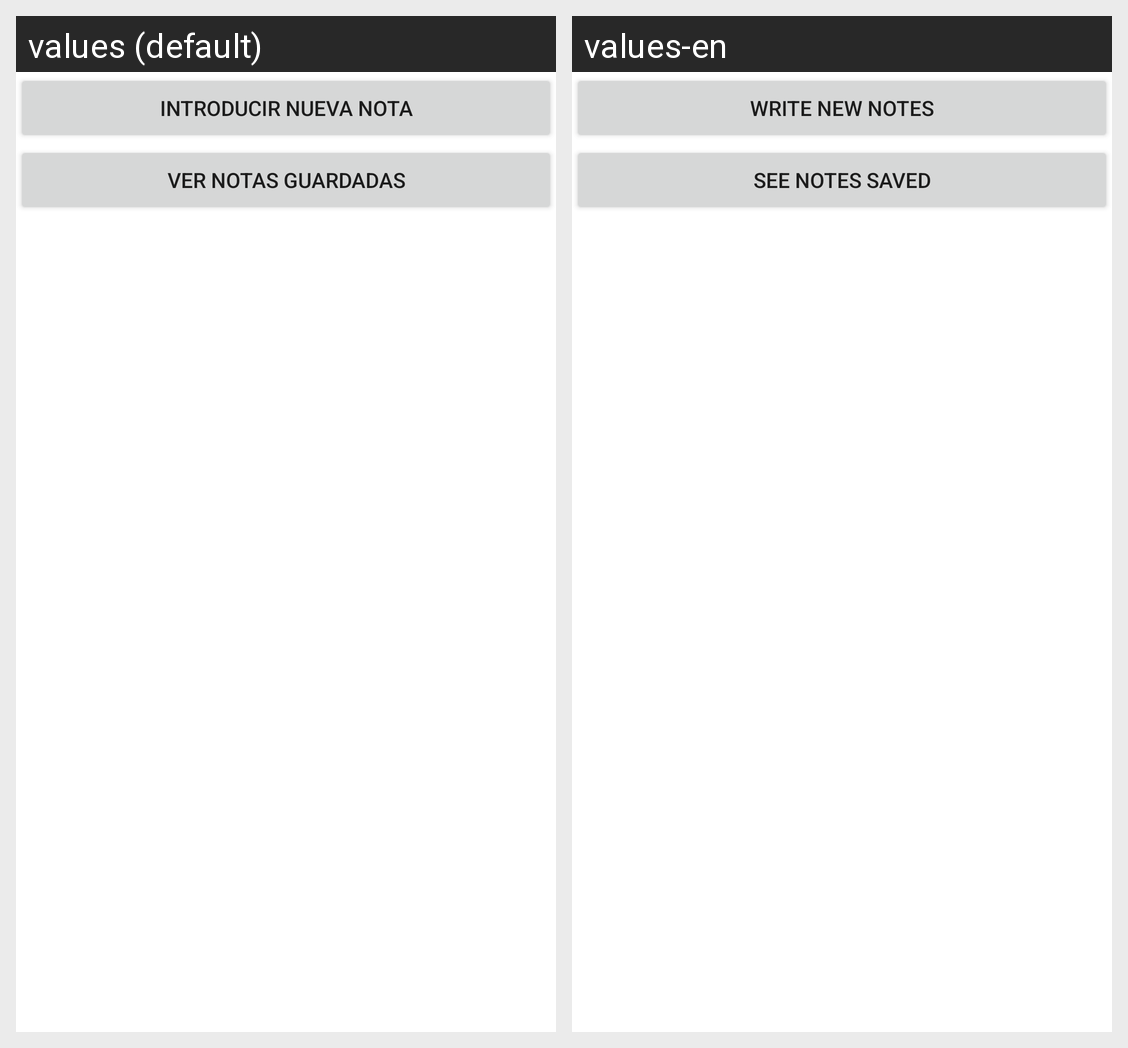

This grid shows one Android layout under two languages. Give, for every string resource on the screen, its name, the default text and each shown locale's text.
Android screen res/layout/activity_main.xml rendered under 2 locales, left to right: values (default), values-en. Device: Nexus 5 (rendered at 1080×1920; each locale shown at half size, 540×960, under a caption strip naming it); theme Theme.Examen.
Strings drawn on this screen, with the default value and each locale's value (text and hints the layout hard-codes, and strings that could not be matched under every locale, appear in the picture but are not listed):

introducir_nueva_nota
  values: Introducir Nueva Nota
  values-en: Write New Notes

ver_notas_guardadas
  values: Ver Notas Guardadas
  values-en: See Notes Saved
